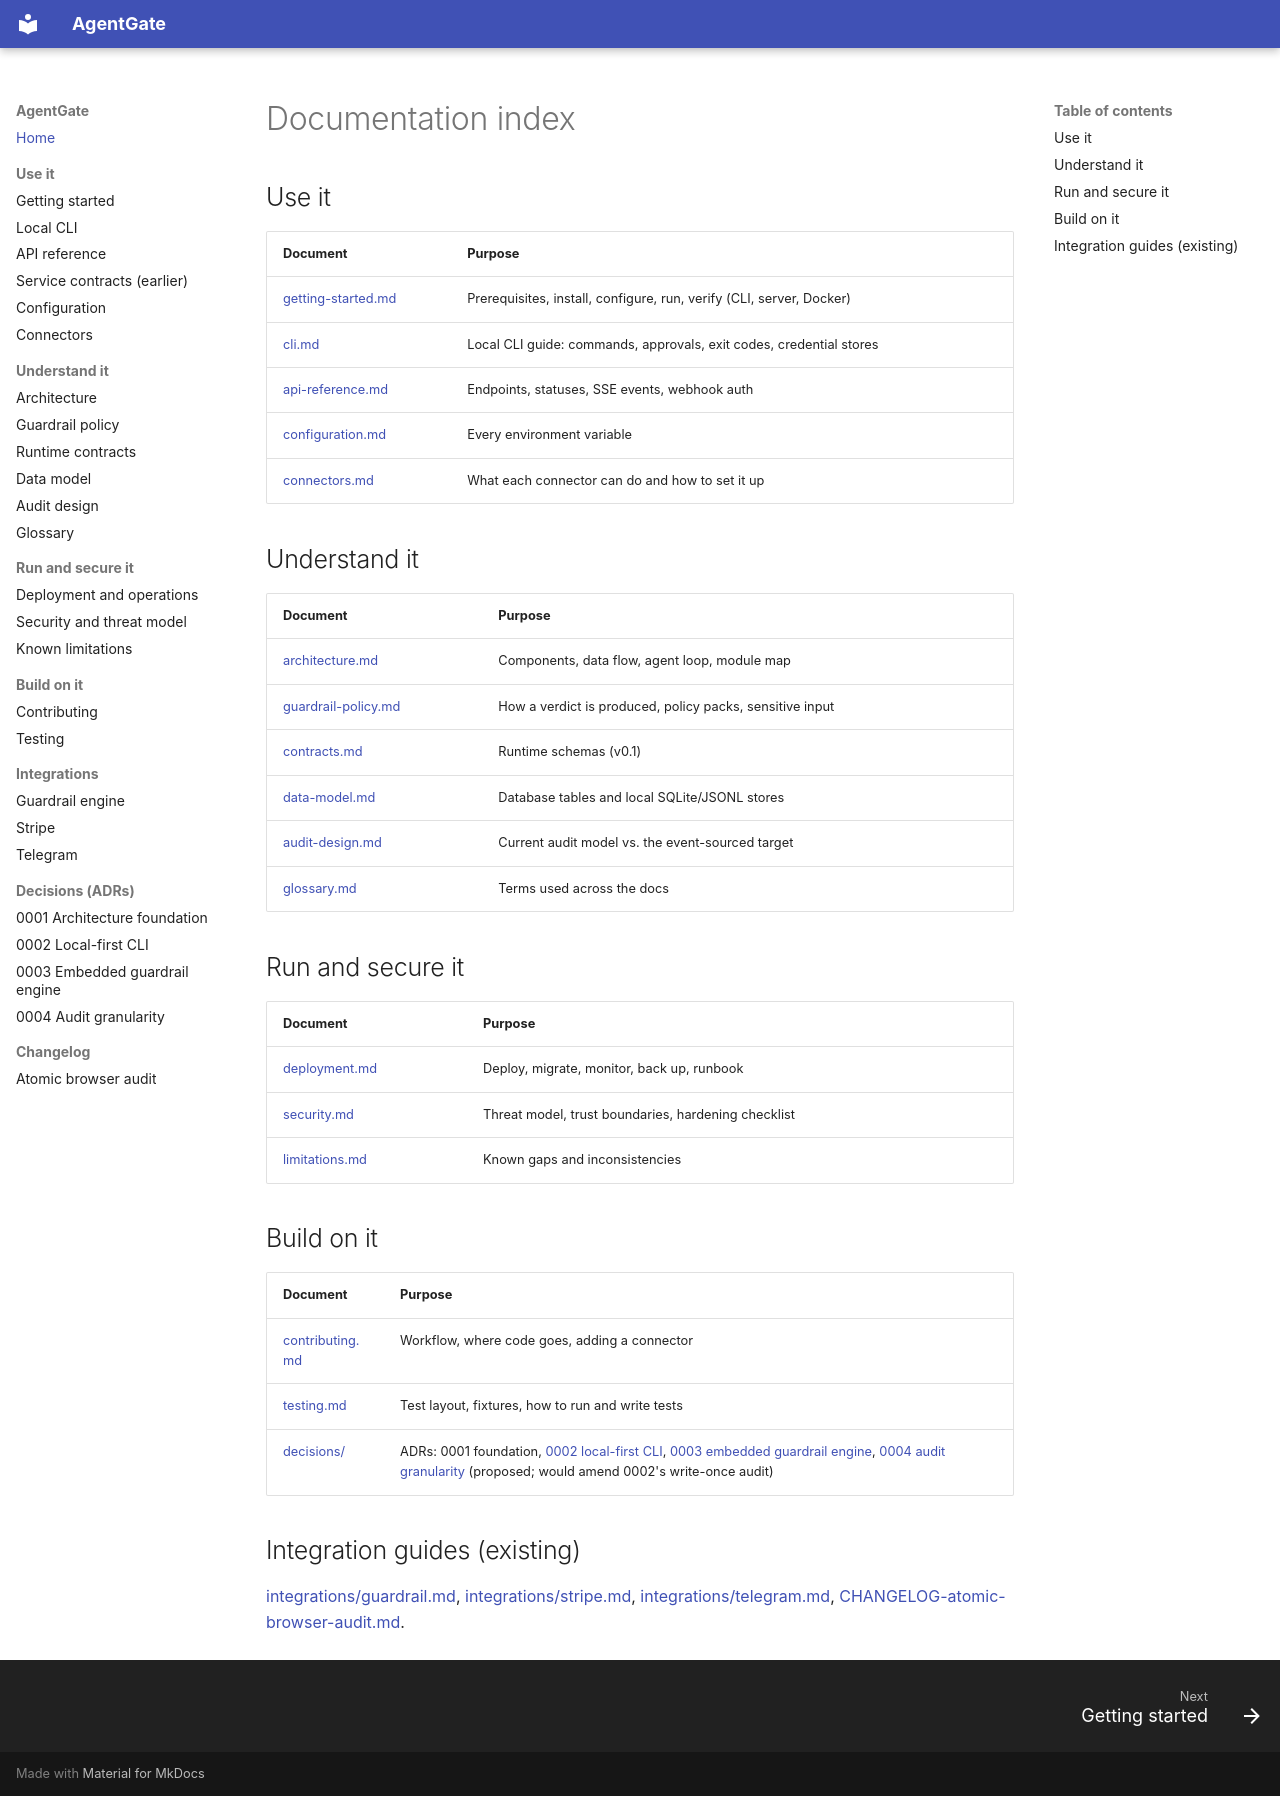

repository: yukienjoyer7/agent-gate · page: index.html · generator: mkdocs

# Documentation index

## Use it
| Document | Purpose |
|----------|---------|
| [getting-started.md](getting-started.md) | Prerequisites, install, configure, run, verify (CLI, server, Docker) |
| [cli.md](cli.md) | Local CLI guide: commands, approvals, exit codes, credential stores |
| [api-reference.md](api-reference.md) | Endpoints, statuses, SSE events, webhook auth |
| [configuration.md](configuration.md) | Every environment variable |
| [connectors.md](connectors.md) | What each connector can do and how to set it up |

## Understand it
| Document | Purpose |
|----------|---------|
| [architecture.md](architecture.md) | Components, data flow, agent loop, module map |
| [guardrail-policy.md](guardrail-policy.md) | How a verdict is produced, policy packs, sensitive input |
| [contracts.md](contracts.md) | Runtime schemas (v0.1) |
| [data-model.md](data-model.md) | Database tables and local SQLite/JSONL stores |
| [audit-design.md](audit-design.md) | Current audit model vs. the event-sourced target |
| [glossary.md](glossary.md) | Terms used across the docs |

## Run and secure it
| Document | Purpose |
|----------|---------|
| [deployment.md](deployment.md) | Deploy, migrate, monitor, back up, runbook |
| [security.md](security.md) | Threat model, trust boundaries, hardening checklist |
| [limitations.md](limitations.md) | Known gaps and inconsistencies |

## Build on it
| Document | Purpose |
|----------|---------|
| [contributing.md](contributing.md) | Workflow, where code goes, adding a connector |
| [testing.md](testing.md) | Test layout, fixtures, how to run and write tests |
| [decisions/](decisions/) | ADRs: 0001 foundation, [0002 local-first CLI](decisions/0002-local-first-cli.md), [0003 embedded guardrail engine](decisions/0003-embedded-guardrail-engine.md), [0004 audit granularity](decisions/0004-audit-granularity.md) (proposed; would amend 0002's write-once audit) |

## Integration guides (existing)
[integrations/guardrail.md](integrations/guardrail.md), [integrations/stripe.md](integrations/stripe.md),
[integrations/telegram.md](integrations/telegram.md), [CHANGELOG-atomic-browser-audit.md](CHANGELOG-atomic-browser-audit.md).
